Run: headless pygame with SDL's dummy video driver; simulated clock (each Clock.tick advances the game by its frame time, no real sleeping); random seed 0; keys injected as events and as key.get_pressed() state; no mouse input.
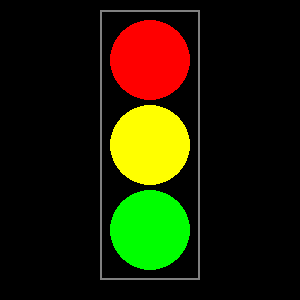
Frame 1 of 4 · flips 1–60 · no input
Frame 2 of 4 · flips 61–180 · tapped SPACE, RETURN · held RIGHT (→), D · screen unchanged from frame 1, image omitted
Frame 3 of 4 · flips 181–300 · held DOWN (↓), S · screen unchanged from frame 2, image omitted
Frame 4 of 4 · flips 301–420 · held LEFT (←), A, UP (↑), W · screen unchanged from frame 3, image omitted

The pygame program that drew these frames:

import pygame
import sys

screen=pygame.display.set_mode([300, 300])
pygame.display.set_caption("Foor - Reijo Sild")

running = True
while running:
    for event in pygame.event.get():
        if event.type == pygame.QUIT:
            running = False
        elif event.type == pygame.KEYDOWN:
            if event.key == pygame.K_ESCAPE:
                running = False
        elif event.type == pygame.VIDEORESIZE:
            # Käitle ekraani suuruse muutmise sündmust
            new_size = event.size
            screen = pygame.display.set_mode(new_size, pygame.RESIZABLE)
            
    #Punane
    pygame.draw.circle(screen, [255, 0, 0], [150,60], 40)   
    #Kollane
    pygame.draw.circle(screen, [255, 255, 0], [150,145], 40)       
    #Roheline
    pygame.draw.circle(screen, [0, 255, 0], [150,230], 40)        
    #Riskülik
    pygame.draw.rect(screen, [128, 128, 128], [100, 10, 100, 270], 2)
    
    pygame.display.flip()
     
pygame.quit()
sys.exit()
